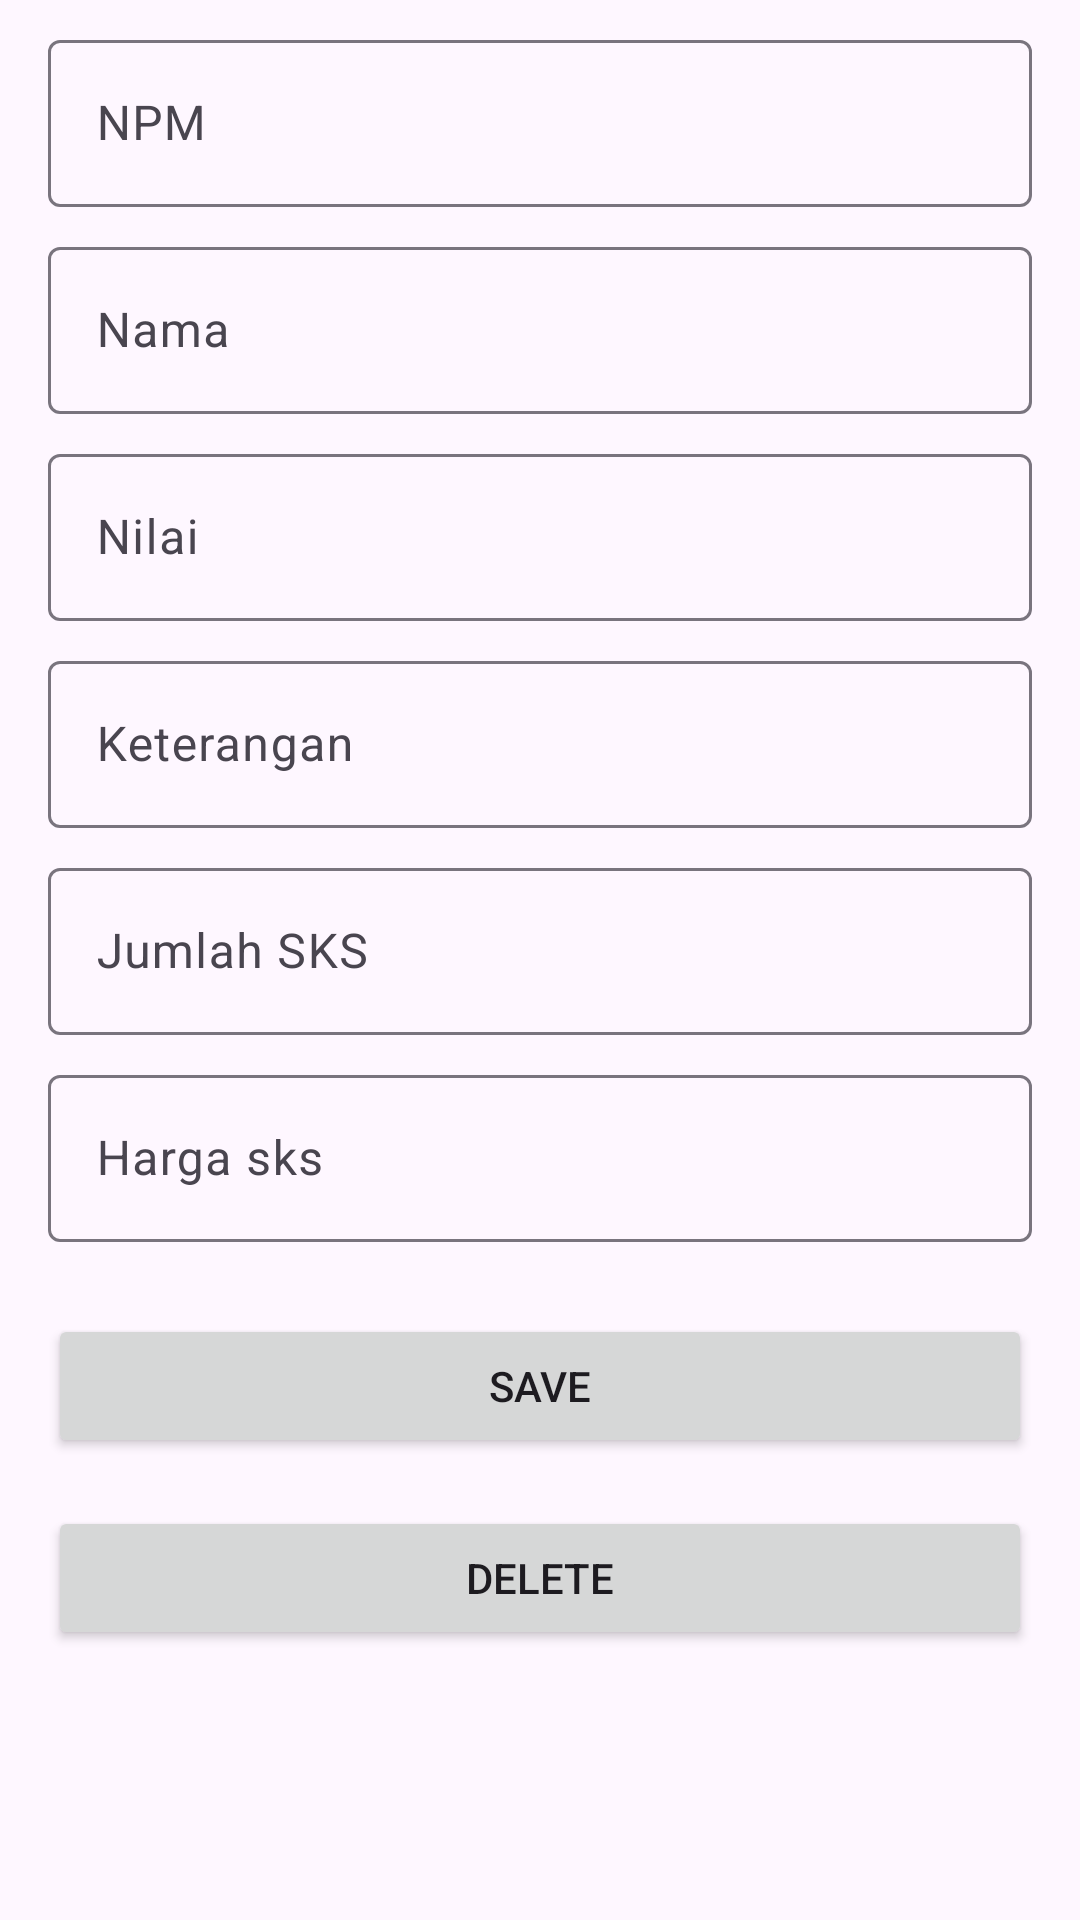

Produce the Android XML layout that renders to this screen, including the resource entries it uses.
<!-- AndroidManifest.xml: application theme Theme.UASHarys -->
<!-- res/layout/activity_edit.xml -->
<?xml version="1.0" encoding="utf-8"?>
<androidx.constraintlayout.widget.ConstraintLayout xmlns:android="http://schemas.android.com/apk/res/android"
    xmlns:app="http://schemas.android.com/apk/res-auto"
    xmlns:tools="http://schemas.android.com/tools"
    android:layout_width="match_parent"
    android:layout_height="match_parent"
    android:paddingTop="8dp"
    android:paddingBottom="8dp"
    android:paddingStart="16dp"
    android:paddingEnd="16dp"
    tools:context=".EditActivity">

    <com.google.android.material.textfield.TextInputLayout
        android:id="@+id/text_input_layout_title"
        android:layout_width="match_parent"
        android:layout_height="wrap_content"
        app:layout_constraintTop_toTopOf="parent"
        app:layout_constraintStart_toStartOf="parent"
        app:layout_constraintEnd_toEndOf="parent"
        android:hint="NPM">

        <com.google.android.material.textfield.TextInputEditText
            android:id="@+id/edit_text_title"
            android:layout_width="match_parent"
            android:layout_height="wrap_content"
            android:layout_marginTop="16dp"
            app:layout_constraintEnd_toEndOf="parent"
            app:layout_constraintStart_toStartOf="parent"
            app:layout_constraintTop_toTopOf="parent"
            android:inputType="textCapWords" />

    </com.google.android.material.textfield.TextInputLayout>

    <com.google.android.material.textfield.TextInputLayout
        android:id="@+id/textInputLayout"
        android:layout_width="match_parent"
        android:layout_height="wrap_content"
        android:layout_marginTop="8dp"
        app:layout_constraintEnd_toEndOf="parent"
        app:layout_constraintStart_toStartOf="parent"
        app:layout_constraintTop_toBottomOf="@+id/text_input_layout_title">

        <com.google.android.material.textfield.TextInputEditText
            android:id="@+id/edit_text_body2"
            android:layout_width="match_parent"
            android:layout_height="wrap_content"
            android:layout_marginTop="16dp"
            android:hint="Nama"
            android:inputType="textMultiLine|textCapSentences"
            app:layout_constraintEnd_toEndOf="parent"
            app:layout_constraintStart_toStartOf="parent"
            app:layout_constraintTop_toTopOf="parent" />

    </com.google.android.material.textfield.TextInputLayout>

    <com.google.android.material.textfield.TextInputLayout
        android:id="@+id/textInputLayout2"
        android:layout_width="0dp"
        android:layout_height="wrap_content"
        android:layout_marginTop="8dp"
        app:layout_constraintEnd_toEndOf="parent"
        app:layout_constraintStart_toStartOf="parent"
        app:layout_constraintTop_toBottomOf="@+id/textInputLayout">

        <com.google.android.material.textfield.TextInputEditText
            android:id="@+id/edit_text_body3"
            android:layout_width="match_parent"
            android:layout_height="wrap_content"
            android:layout_weight="1"
            android:hint="Nilai" />
    </com.google.android.material.textfield.TextInputLayout>

    <com.google.android.material.textfield.TextInputLayout
        android:id="@+id/textInputLayout3"
        android:layout_width="0dp"
        android:layout_height="wrap_content"
        android:layout_marginTop="8dp"
        app:layout_constraintEnd_toEndOf="parent"
        app:layout_constraintStart_toStartOf="parent"
        app:layout_constraintTop_toBottomOf="@+id/textInputLayout2">

        <com.google.android.material.textfield.TextInputEditText
            android:id="@+id/edit_text_body4"
            android:layout_width="match_parent"
            android:layout_height="wrap_content"
            android:layout_weight="1"
            android:hint="Keterangan" />
    </com.google.android.material.textfield.TextInputLayout>

    <com.google.android.material.textfield.TextInputLayout
        android:id="@+id/textInputLayout4"
        android:layout_width="0dp"
        android:layout_height="wrap_content"
        android:layout_marginTop="8dp"
        app:layout_constraintEnd_toEndOf="parent"
        app:layout_constraintStart_toStartOf="parent"
        app:layout_constraintTop_toBottomOf="@+id/textInputLayout3">

        <com.google.android.material.textfield.TextInputEditText
            android:id="@+id/edit_text_body5"
            android:layout_width="match_parent"
            android:layout_height="wrap_content"
            android:layout_weight="1"
            android:hint="Jumlah SKS" />
    </com.google.android.material.textfield.TextInputLayout>

    <com.google.android.material.textfield.TextInputLayout
        android:id="@+id/textInputLayout5"
        android:layout_width="0dp"
        android:layout_height="wrap_content"
        android:layout_marginTop="8dp"
        app:layout_constraintEnd_toEndOf="parent"
        app:layout_constraintStart_toStartOf="parent"
        app:layout_constraintTop_toBottomOf="@+id/textInputLayout4">

        <com.google.android.material.textfield.TextInputEditText
            android:id="@+id/edit_text_body6"
            android:layout_width="match_parent"
            android:layout_height="wrap_content"
            android:layout_weight="1"
            android:hint="Harga sks" />
    </com.google.android.material.textfield.TextInputLayout>

    <Button
        android:id="@+id/button_save"
        android:layout_width="0dp"
        android:layout_height="wrap_content"
        android:layout_marginTop="24dp"
        android:text="Save"
        android:textColorHighlight="#00BCD4"
        android:textColorLink="#00BCD4"
        app:layout_constraintEnd_toEndOf="parent"
        app:layout_constraintStart_toStartOf="parent"
        app:layout_constraintTop_toBottomOf="@+id/textInputLayout5" />

    <Button
        android:id="@+id/button_delete"
        android:layout_width="0dp"
        android:layout_height="wrap_content"
        android:layout_marginTop="16dp"
        android:text="Delete"
        app:layout_constraintEnd_toEndOf="parent"
        app:layout_constraintStart_toStartOf="parent"
        app:layout_constraintTop_toBottomOf="@+id/button_save" />

</androidx.constraintlayout.widget.ConstraintLayout>
<!-- resources referenced by this layout -->
<resources>
  <style name="Theme.UASHarys" parent="Base.Theme.UASHarys" />
  <style name="Base.Theme.UASHarys" parent="Theme.Material3.DayNight.NoActionBar">
          
          
      </style>
</resources>
